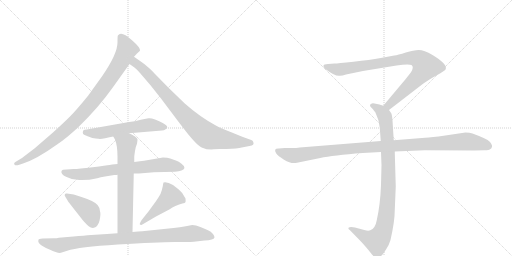
t = 0.00 s
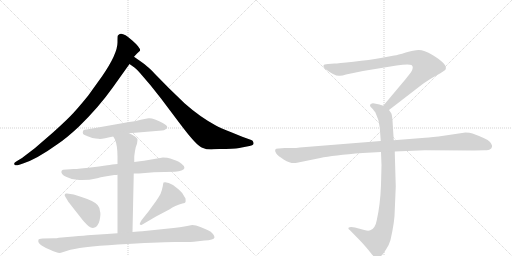
t = 1.95 s
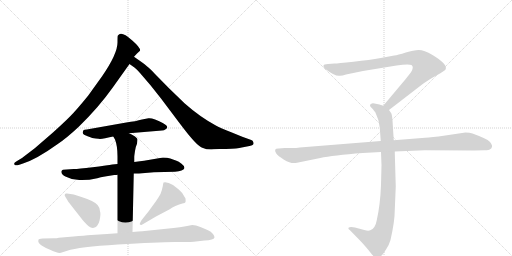
t = 3.90 s
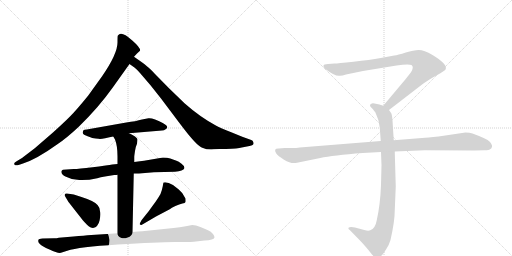
t = 5.85 s
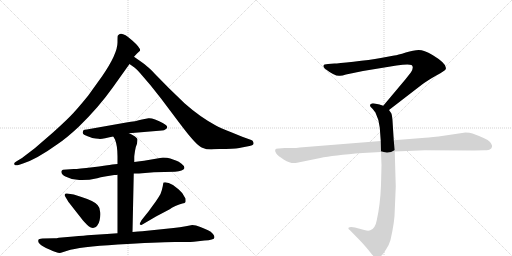
t = 7.79 s
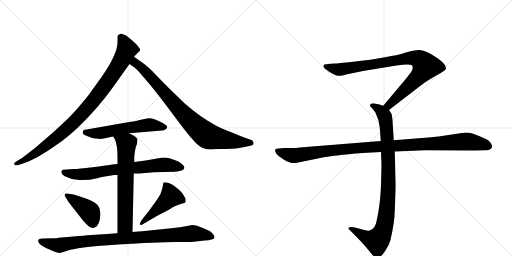
t = 9.74 s

The animated SVG that drew these frames (rendered in a browser with its animation timeline set to each time). Animation: 11 CSS @keyframes rules; one cycle of 9.74 s.

<svg version="1.1" viewBox="0 0 2048 1024" xmlns="http://www.w3.org/2000/svg">
  <g stroke="lightgray" stroke-dasharray="1,1" stroke-width="1" transform="scale(4, 4)">
    <line x1="0" y1="0" x2="256" y2="256"></line>
    <line x1="256" y1="0" x2="0" y2="256"></line>
    <line x1="128" y1="0" x2="128" y2="256"></line>
    <line x1="0" y1="128" x2="256" y2="128"></line>
    <line x1="256" y1="0" x2="512" y2="256"></line>
    <line x1="512" y1="0" x2="256" y2="256"></line>
    <line x1="384" y1="0" x2="384" y2="256"></line>
    <line x1="256" y1="128" x2="512" y2="128"></line>
  </g>
<g transform="scale(1, -1) translate(0, -850)">
   <style type="text/css">
    @keyframes keyframes0 {
      from {
       stroke: black;
       stroke-dashoffset: 961;
       stroke-width: 128;
       }
       76% {
       animation-timing-function: step-end;
       stroke: black;
       stroke-dashoffset: 0;
       stroke-width: 128;
       }
       to {
       stroke: black;
       stroke-width: 1024;
       }
       }
       #make-me-a-hanzi-animation-0 {
         animation: keyframes0 1.032064s both;
         animation-delay: 0.000000s;
         animation-timing-function: linear;
       }
    @keyframes keyframes1 {
      from {
       stroke: black;
       stroke-dashoffset: 859;
       stroke-width: 128;
       }
       74% {
       animation-timing-function: step-end;
       stroke: black;
       stroke-dashoffset: 0;
       stroke-width: 128;
       }
       to {
       stroke: black;
       stroke-width: 1024;
       }
       }
       #make-me-a-hanzi-animation-1 {
         animation: keyframes1 0.949056s both;
         animation-delay: 1.032064s;
         animation-timing-function: linear;
       }
    @keyframes keyframes2 {
      from {
       stroke: black;
       stroke-dashoffset: 577;
       stroke-width: 128;
       }
       65% {
       animation-timing-function: step-end;
       stroke: black;
       stroke-dashoffset: 0;
       stroke-width: 128;
       }
       to {
       stroke: black;
       stroke-width: 1024;
       }
       }
       #make-me-a-hanzi-animation-2 {
         animation: keyframes2 0.719564s both;
         animation-delay: 1.981120s;
         animation-timing-function: linear;
       }
    @keyframes keyframes3 {
      from {
       stroke: black;
       stroke-dashoffset: 733;
       stroke-width: 128;
       }
       70% {
       animation-timing-function: step-end;
       stroke: black;
       stroke-dashoffset: 0;
       stroke-width: 128;
       }
       to {
       stroke: black;
       stroke-width: 1024;
       }
       }
       #make-me-a-hanzi-animation-3 {
         animation: keyframes3 0.846517s both;
         animation-delay: 2.700684s;
         animation-timing-function: linear;
       }
    @keyframes keyframes4 {
      from {
       stroke: black;
       stroke-dashoffset: 667;
       stroke-width: 128;
       }
       68% {
       animation-timing-function: step-end;
       stroke: black;
       stroke-dashoffset: 0;
       stroke-width: 128;
       }
       to {
       stroke: black;
       stroke-width: 1024;
       }
       }
       #make-me-a-hanzi-animation-4 {
         animation: keyframes4 0.792806s both;
         animation-delay: 3.547201s;
         animation-timing-function: linear;
       }
    @keyframes keyframes5 {
      from {
       stroke: black;
       stroke-dashoffset: 418;
       stroke-width: 128;
       }
       58% {
       animation-timing-function: step-end;
       stroke: black;
       stroke-dashoffset: 0;
       stroke-width: 128;
       }
       to {
       stroke: black;
       stroke-width: 1024;
       }
       }
       #make-me-a-hanzi-animation-5 {
         animation: keyframes5 0.590169s both;
         animation-delay: 4.340007s;
         animation-timing-function: linear;
       }
    @keyframes keyframes6 {
      from {
       stroke: black;
       stroke-dashoffset: 471;
       stroke-width: 128;
       }
       61% {
       animation-timing-function: step-end;
       stroke: black;
       stroke-dashoffset: 0;
       stroke-width: 128;
       }
       to {
       stroke: black;
       stroke-width: 1024;
       }
       }
       #make-me-a-hanzi-animation-6 {
         animation: keyframes6 0.633301s both;
         animation-delay: 4.930176s;
         animation-timing-function: linear;
       }
    @keyframes keyframes7 {
      from {
       stroke: black;
       stroke-dashoffset: 947;
       stroke-width: 128;
       }
       76% {
       animation-timing-function: step-end;
       stroke: black;
       stroke-dashoffset: 0;
       stroke-width: 128;
       }
       to {
       stroke: black;
       stroke-width: 1024;
       }
       }
       #make-me-a-hanzi-animation-7 {
         animation: keyframes7 1.020671s both;
         animation-delay: 5.563477s;
         animation-timing-function: linear;
       }
    @keyframes keyframes8 {
      from {
       stroke: black;
       stroke-dashoffset: 901;
       stroke-width: 128;
       }
       75% {
       animation-timing-function: step-end;
       stroke: black;
       stroke-dashoffset: 0;
       stroke-width: 128;
       }
       to {
       stroke: black;
       stroke-width: 1024;
       }
       }
       #make-me-a-hanzi-animation-8 {
         animation: keyframes8 0.983236s both;
         animation-delay: 6.584147s;
         animation-timing-function: linear;
       }
    @keyframes keyframes9 {
      from {
       stroke: black;
       stroke-dashoffset: 948;
       stroke-width: 128;
       }
       76% {
       animation-timing-function: step-end;
       stroke: black;
       stroke-dashoffset: 0;
       stroke-width: 128;
       }
       to {
       stroke: black;
       stroke-width: 1024;
       }
       }
       #make-me-a-hanzi-animation-9 {
         animation: keyframes9 1.021484s both;
         animation-delay: 7.567383s;
         animation-timing-function: linear;
       }
    @keyframes keyframes10 {
      from {
       stroke: black;
       stroke-dashoffset: 1108;
       stroke-width: 128;
       }
       78% {
       animation-timing-function: step-end;
       stroke: black;
       stroke-dashoffset: 0;
       stroke-width: 128;
       }
       to {
       stroke: black;
       stroke-width: 1024;
       }
       }
       #make-me-a-hanzi-animation-10 {
         animation: keyframes10 1.151693s both;
         animation-delay: 8.588867s;
         animation-timing-function: linear;
       }
</style>
<path d="M 536 623 L 548 636 L 560 647 Q 564 658 528 689.5 Q 492 721 479 714 Q 472 710 471 707 Q 470 704 470 680 Q 470 635 409 546 L 353 468 Q 307 411 280 384 Q 253 357 213 321 L 139 257 L 88 218 L 68 206 Q 53 198 57.5 192.5 Q 62 187 74 190 L 92 196 Q 146 213 231 274 Q 267 298 316 344 Q 395 421 451 500 L 518 594 L 536 623 Z" fill="lightgray"></path> 
<path d="M 856 253 L 878 254 L 904 254 Q 952 256 967 260 L 998 266 Q 1019 269 1013 282 Q 1012 288 1005 290 L 969 303 L 925 321 Q 881 339 865 347 Q 800 382 738 437 L 675 498 L 620 554 Q 598 578 590 583 Q 581 592 566 602 L 536 623 C 511 640 494 611 518 594 L 539 579 Q 549 571 560 558 L 602 509 L 644 456 L 717 359 Q 756 307 777 285 Q 798 262 812 258 Q 824 252 845 252 L 856 253 Z" fill="lightgray"></path> 
<path d="M 516 317 L 648 328 Q 657 328 661 332 Q 668 335 669 341 Q 669 348 651 358 Q 613 379 594 377 L 568 372 Q 544 365 505 360 L 347 332 Q 336 331 334 329 Q 332 327 331 320.5 Q 330 314 338.5 310 Q 347 306 369 298 Q 384 295 394 295 Q 402 293 420.5 297.5 Q 439 302 453 304 L 516 317 Z" fill="lightgray"></path> 
<path d="M 535 156 L 556 156 L 616 161 L 700 163 Q 733 165 738 178 Q 738 187 726 195.5 Q 714 204 706 207 L 681 216 Q 670 220 652 220 L 576 207 Q 563 205 537 202 L 470 194 L 449 192 L 438 190 Q 427 188 370.5 181.5 Q 314 175 295 174 L 252 171 Q 248 170 246 166 Q 242 153 264 143 Q 294 127 328 130 Q 357 130 389 137.5 Q 421 145 426 145 L 457 150 Q 467 150 470 151 L 535 156 Z" fill="lightgray"></path> 
<path d="M 530 -78 L 535 156 L 537 202 L 537 222 Q 537 226 540 246 Q 543 265 548 275 Q 550 289 550 293 Q 550 296 540 304 Q 529 311 516 317 C 489 331 438 330 453 304 L 460 292 Q 470 267 470 224 L 470 194 L 470 151 L 470 -83 C 470 -113 529 -108 530 -78 Z" fill="lightgray"></path> 
<path d="M 274 42 L 332 -32 Q 335 -36 348 -49 Q 362 -62 372 -62 Q 393 -57 398.5 -30.5 Q 404 -4 400 5 Q 399 20 391 29 Q 380 45 326 62 L 295 72 L 268 76 Q 261 77 260 74 Q 256 70 262 62 L 274 42 Z" fill="lightgray"></path> 
<path d="M 566 -50 L 624 -16 L 679 13 Q 685 18 701.5 26 Q 718 34 729.5 36 Q 741 38 742 42 Q 743 46 742 56 Q 732 79 715 92 L 692 110 Q 668 124 654 120 Q 653 117 651 105 Q 649 93 642 74 Q 636 63 623 44 L 604 18 Q 597 7 581 -12 L 566 -31 Q 558 -45 559 -47 Q 560 -49 566 -50 Z" fill="lightgray"></path> 
<path d="M 235 -101 Q 227 -103 217 -103 L 170 -104 Q 155 -105 154 -109 Q 149 -121 168 -132.5 Q 187 -144 198 -148 Q 235 -166 247 -160 L 269 -153 Q 314 -138 471.5 -128 Q 629 -118 699 -118 Q 769 -118 775 -117 L 818 -112 Q 836 -111 847 -108 Q 866 -104 852 -86 Q 844 -76 832 -71 Q 820 -66 801.5 -58 Q 783 -50 769 -50 L 743 -55 Q 720 -60 694 -62 L 569 -75 Q 555 -76 530 -78 L 470 -83 L 428 -86 L 365 -90 Q 337 -92 294 -96 L 235 -101 Z" fill="lightgray"></path> 
<path d="M 1556 410 L 1687 511 Q 1708 527 1745 548 Q 1783 569 1783 574 Q 1790 594 1730 630 Q 1696 650 1675 650 Q 1655 650 1623 640 Q 1591 630 1577 628 L 1523 618 Q 1479 610 1414 603 Q 1350 596 1338 596 L 1312 594 Q 1294 594 1294 587 Q 1292 583 1300 575 Q 1342 543 1360 547 Q 1369 547 1384 552 L 1452 566 L 1586 588 Q 1633 595 1646 590 Q 1657 582 1644 561 L 1622 533 L 1533 427 C 1514 404 1532 392 1556 410 Z" fill="lightgray"></path> 
<path d="M 1524 242 L 1526 189 L 1524 110 Q 1521 31 1507 -31 Q 1501 -65 1481 -71 Q 1474 -75 1457 -70 L 1420 -60 Q 1400 -56 1394 -61 Q 1392 -66 1399 -70 L 1442 -114 Q 1467 -141 1480 -158 Q 1493 -175 1498 -178 Q 1510 -188 1524 -174 Q 1531 -169 1544 -148 Q 1556 -131 1562 -110 Q 1579 -36 1579 8 L 1583 104 L 1579 244 L 1575 289 L 1570 368 Q 1568 391 1565 397 L 1556 410 C 1549 422 1549 422 1533 427 L 1518 432 L 1498 436 Q 1488 438 1484 434 Q 1480 433 1480 428 Q 1480 423 1488 417 Q 1500 403 1502 399 Q 1517 369 1519 340 L 1523 286 L 1524 242 Z" fill="lightgray"></path> 
<path d="M 1523 286 L 1199 260 Q 1185 258 1169 258 L 1139 258 L 1115 256 Q 1092 257 1105 236 Q 1111 227 1136 211 Q 1162 195 1183 198 L 1281 218 Q 1331 229 1451 238 L 1524 242 L 1579 244 L 1699 249 L 1896 248 L 1939 249 Q 1956 249 1960 253 Q 1966 255 1968 263 Q 1970 270 1959 283 Q 1948 295 1890 316 Q 1879 320 1862 320 L 1754 304 Q 1709 299 1688 298 L 1575 289 L 1523 286 Z" fill="lightgray"></path> 
      <clipPath id="make-me-a-hanzi-clip-0">
      <path d="M 536 623 L 548 636 L 560 647 Q 564 658 528 689.5 Q 492 721 479 714 Q 472 710 471 707 Q 470 704 470 680 Q 470 635 409 546 L 353 468 Q 307 411 280 384 Q 253 357 213 321 L 139 257 L 88 218 L 68 206 Q 53 198 57.5 192.5 Q 62 187 74 190 L 92 196 Q 146 213 231 274 Q 267 298 316 344 Q 395 421 451 500 L 518 594 L 536 623 Z" fill="lightgray"></path>
      </clipPath>
      <path clip-path="url(#make-me-a-hanzi-clip-0)" d="M 483 702 L 508 653 L 471 583 L 378 452 L 292 357 L 210 286 L 127 227 L 63 195 " fill="none" id="make-me-a-hanzi-animation-0" stroke-dasharray="833 1666" stroke-linecap="round"></path>

      <clipPath id="make-me-a-hanzi-clip-1">
      <path d="M 856 253 L 878 254 L 904 254 Q 952 256 967 260 L 998 266 Q 1019 269 1013 282 Q 1012 288 1005 290 L 969 303 L 925 321 Q 881 339 865 347 Q 800 382 738 437 L 675 498 L 620 554 Q 598 578 590 583 Q 581 592 566 602 L 536 623 C 511 640 494 611 518 594 L 539 579 Q 549 571 560 558 L 602 509 L 644 456 L 717 359 Q 756 307 777 285 Q 798 262 812 258 Q 824 252 845 252 L 856 253 Z" fill="lightgray"></path>
      </clipPath>
      <path clip-path="url(#make-me-a-hanzi-clip-1)" d="M 538 615 L 543 596 L 599 547 L 730 398 L 829 307 L 913 288 L 1002 278 " fill="none" id="make-me-a-hanzi-animation-1" stroke-dasharray="731 1462" stroke-linecap="round"></path>

      <clipPath id="make-me-a-hanzi-clip-2">
      <path d="M 516 317 L 648 328 Q 657 328 661 332 Q 668 335 669 341 Q 669 348 651 358 Q 613 379 594 377 L 568 372 Q 544 365 505 360 L 347 332 Q 336 331 334 329 Q 332 327 331 320.5 Q 330 314 338.5 310 Q 347 306 369 298 Q 384 295 394 295 Q 402 293 420.5 297.5 Q 439 302 453 304 L 516 317 Z" fill="lightgray"></path>
      </clipPath>
      <path clip-path="url(#make-me-a-hanzi-clip-2)" d="M 343 321 L 409 318 L 598 351 L 660 341 " fill="none" id="make-me-a-hanzi-animation-2" stroke-dasharray="449 898" stroke-linecap="round"></path>

      <clipPath id="make-me-a-hanzi-clip-3">
      <path d="M 535 156 L 556 156 L 616 161 L 700 163 Q 733 165 738 178 Q 738 187 726 195.5 Q 714 204 706 207 L 681 216 Q 670 220 652 220 L 576 207 Q 563 205 537 202 L 470 194 L 449 192 L 438 190 Q 427 188 370.5 181.5 Q 314 175 295 174 L 252 171 Q 248 170 246 166 Q 242 153 264 143 Q 294 127 328 130 Q 357 130 389 137.5 Q 421 145 426 145 L 457 150 Q 467 150 470 151 L 535 156 Z" fill="lightgray"></path>
      </clipPath>
      <path clip-path="url(#make-me-a-hanzi-clip-3)" d="M 255 161 L 299 152 L 335 153 L 456 172 L 649 191 L 728 180 " fill="none" id="make-me-a-hanzi-animation-3" stroke-dasharray="605 1210" stroke-linecap="round"></path>

      <clipPath id="make-me-a-hanzi-clip-4">
      <path d="M 530 -78 L 535 156 L 537 202 L 537 222 Q 537 226 540 246 Q 543 265 548 275 Q 550 289 550 293 Q 550 296 540 304 Q 529 311 516 317 C 489 331 438 330 453 304 L 460 292 Q 470 267 470 224 L 470 194 L 470 151 L 470 -83 C 470 -113 529 -108 530 -78 Z" fill="lightgray"></path>
      </clipPath>
      <path clip-path="url(#make-me-a-hanzi-clip-4)" d="M 460 300 L 506 275 L 501 -38 L 500 -50 L 477 -75 " fill="none" id="make-me-a-hanzi-animation-4" stroke-dasharray="539 1078" stroke-linecap="round"></path>

      <clipPath id="make-me-a-hanzi-clip-5">
      <path d="M 274 42 L 332 -32 Q 335 -36 348 -49 Q 362 -62 372 -62 Q 393 -57 398.5 -30.5 Q 404 -4 400 5 Q 399 20 391 29 Q 380 45 326 62 L 295 72 L 268 76 Q 261 77 260 74 Q 256 70 262 62 L 274 42 Z" fill="lightgray"></path>
      </clipPath>
      <path clip-path="url(#make-me-a-hanzi-clip-5)" d="M 266 69 L 358 3 L 371 -44 " fill="none" id="make-me-a-hanzi-animation-5" stroke-dasharray="290 580" stroke-linecap="round"></path>

      <clipPath id="make-me-a-hanzi-clip-6">
      <path d="M 566 -50 L 624 -16 L 679 13 Q 685 18 701.5 26 Q 718 34 729.5 36 Q 741 38 742 42 Q 743 46 742 56 Q 732 79 715 92 L 692 110 Q 668 124 654 120 Q 653 117 651 105 Q 649 93 642 74 Q 636 63 623 44 L 604 18 Q 597 7 581 -12 L 566 -31 Q 558 -45 559 -47 Q 560 -49 566 -50 Z" fill="lightgray"></path>
      </clipPath>
      <path clip-path="url(#make-me-a-hanzi-clip-6)" d="M 660 111 L 674 92 L 683 64 L 564 -46 " fill="none" id="make-me-a-hanzi-animation-6" stroke-dasharray="343 686" stroke-linecap="round"></path>

      <clipPath id="make-me-a-hanzi-clip-7">
      <path d="M 235 -101 Q 227 -103 217 -103 L 170 -104 Q 155 -105 154 -109 Q 149 -121 168 -132.5 Q 187 -144 198 -148 Q 235 -166 247 -160 L 269 -153 Q 314 -138 471.5 -128 Q 629 -118 699 -118 Q 769 -118 775 -117 L 818 -112 Q 836 -111 847 -108 Q 866 -104 852 -86 Q 844 -76 832 -71 Q 820 -66 801.5 -58 Q 783 -50 769 -50 L 743 -55 Q 720 -60 694 -62 L 569 -75 Q 555 -76 530 -78 L 470 -83 L 428 -86 L 365 -90 Q 337 -92 294 -96 L 235 -101 Z" fill="lightgray"></path>
      </clipPath>
      <path clip-path="url(#make-me-a-hanzi-clip-7)" d="M 161 -114 L 236 -131 L 349 -114 L 769 -84 L 847 -96 " fill="none" id="make-me-a-hanzi-animation-7" stroke-dasharray="819 1638" stroke-linecap="round"></path>

      <clipPath id="make-me-a-hanzi-clip-8">
      <path d="M 1556 410 L 1687 511 Q 1708 527 1745 548 Q 1783 569 1783 574 Q 1790 594 1730 630 Q 1696 650 1675 650 Q 1655 650 1623 640 Q 1591 630 1577 628 L 1523 618 Q 1479 610 1414 603 Q 1350 596 1338 596 L 1312 594 Q 1294 594 1294 587 Q 1292 583 1300 575 Q 1342 543 1360 547 Q 1369 547 1384 552 L 1452 566 L 1586 588 Q 1633 595 1646 590 Q 1657 582 1644 561 L 1622 533 L 1533 427 C 1514 404 1532 392 1556 410 Z" fill="lightgray"></path>
      </clipPath>
      <path clip-path="url(#make-me-a-hanzi-clip-8)" d="M 1303 584 L 1362 572 L 1620 616 L 1651 619 L 1682 609 L 1703 585 L 1690 563 L 1575 447 L 1556 430 L 1543 429 " fill="none" id="make-me-a-hanzi-animation-8" stroke-dasharray="773 1546" stroke-linecap="round"></path>

      <clipPath id="make-me-a-hanzi-clip-9">
      <path d="M 1524 242 L 1526 189 L 1524 110 Q 1521 31 1507 -31 Q 1501 -65 1481 -71 Q 1474 -75 1457 -70 L 1420 -60 Q 1400 -56 1394 -61 Q 1392 -66 1399 -70 L 1442 -114 Q 1467 -141 1480 -158 Q 1493 -175 1498 -178 Q 1510 -188 1524 -174 Q 1531 -169 1544 -148 Q 1556 -131 1562 -110 Q 1579 -36 1579 8 L 1583 104 L 1579 244 L 1575 289 L 1570 368 Q 1568 391 1565 397 L 1556 410 C 1549 422 1549 422 1533 427 L 1518 432 L 1498 436 Q 1488 438 1484 434 Q 1480 433 1480 428 Q 1480 423 1488 417 Q 1500 403 1502 399 Q 1517 369 1519 340 L 1523 286 L 1524 242 Z" fill="lightgray"></path>
      </clipPath>
      <path clip-path="url(#make-me-a-hanzi-clip-9)" d="M 1489 426 L 1519 411 L 1535 393 L 1546 343 L 1554 111 L 1542 -32 L 1524 -92 L 1505 -113 L 1468 -102 L 1400 -64 " fill="none" id="make-me-a-hanzi-animation-9" stroke-dasharray="820 1640" stroke-linecap="round"></path>

      <clipPath id="make-me-a-hanzi-clip-10">
      <path d="M 1523 286 L 1199 260 Q 1185 258 1169 258 L 1139 258 L 1115 256 Q 1092 257 1105 236 Q 1111 227 1136 211 Q 1162 195 1183 198 L 1281 218 Q 1331 229 1451 238 L 1524 242 L 1579 244 L 1699 249 L 1896 248 L 1939 249 Q 1956 249 1960 253 Q 1966 255 1968 263 Q 1970 270 1959 283 Q 1948 295 1890 316 Q 1879 320 1862 320 L 1754 304 Q 1709 299 1688 298 L 1575 289 L 1523 286 Z" fill="lightgray"></path>
      </clipPath>
      <path clip-path="url(#make-me-a-hanzi-clip-10)" d="M 1111 246 L 1141 234 L 1184 228 L 1424 258 L 1858 284 L 1925 275 L 1955 265 " fill="none" id="make-me-a-hanzi-animation-10" stroke-dasharray="980 1960" stroke-linecap="round"></path>

</g>
</svg>
